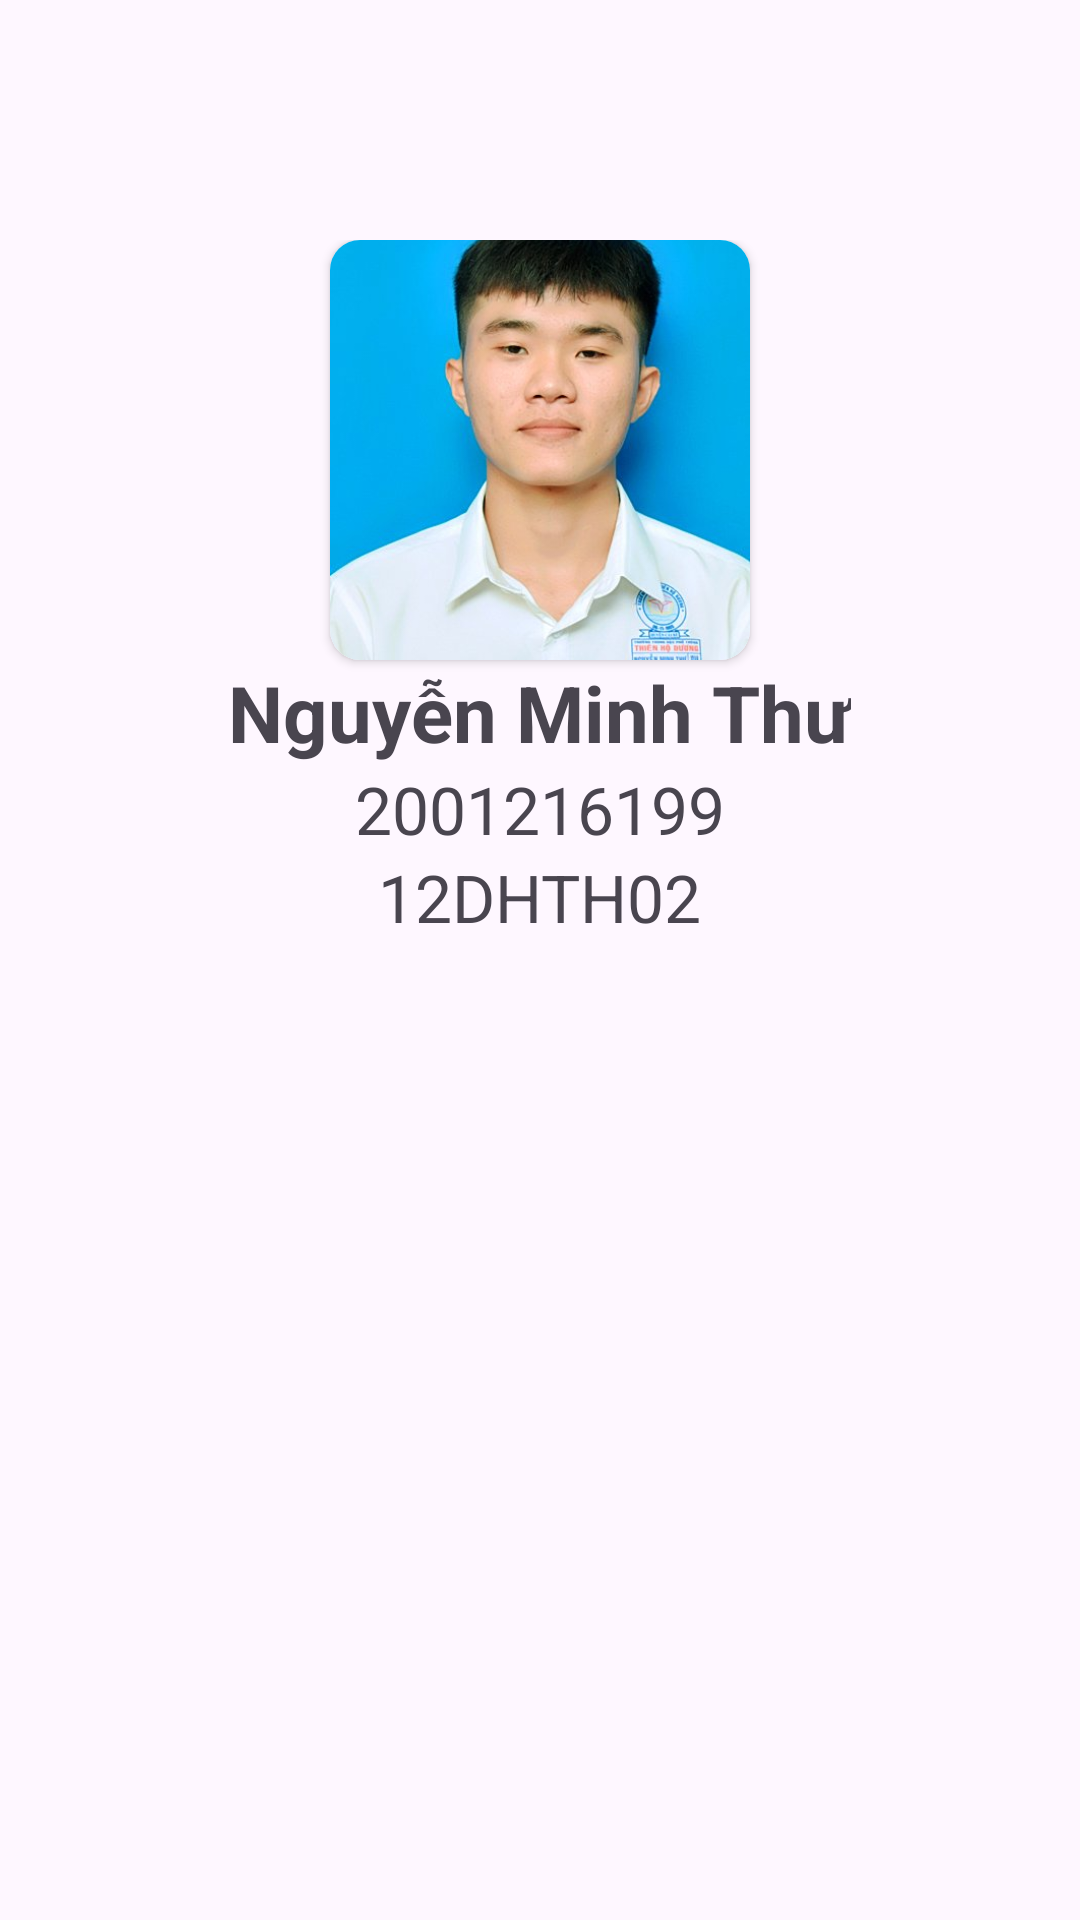

Here is an Android app screen rendered from its layout file. Give the layout XML and the strings, colors and styles it references.
<!-- AndroidManifest.xml: application theme Theme.KTL1_May43_NguyenMinhThu_CT2 -->
<!-- res/layout/fragment_home.xml -->
<?xml version="1.0" encoding="utf-8"?>
<LinearLayout xmlns:android="http://schemas.android.com/apk/res/android"
    xmlns:tools="http://schemas.android.com/tools"
    xmlns:app="http://schemas.android.com/apk/res-auto"
    android:layout_width="match_parent"
    android:layout_height="match_parent"
    android:orientation="vertical"
    android:background="@color/customDarkColor"
    tools:context=".HomeFragment">

    <LinearLayout
        android:layout_width="match_parent"
        android:layout_height="wrap_content"
        android:orientation="vertical"
        android:gravity="center"
        android:paddingTop="80dp"
        android:paddingBottom="30dp"
        tools:ignore="MissingConstraints">

        <androidx.cardview.widget.CardView
            android:layout_width="140dp"
            android:layout_height="140dp"
            app:cardCornerRadius="10dp">

            <ImageView
                android:id="@+id/imageView"
                android:layout_width="140dp"
                android:layout_height="140dp"
                android:scaleType="centerCrop"
                android:src="@drawable/personal_picture"/>
        </androidx.cardview.widget.CardView>


        <TextView
            android:id="@+id/textViewTitle"
            android:layout_width="wrap_content"
            android:layout_height="wrap_content"
            android:text="Nguyễn Minh Thư"
            android:textColor="@color/customPrimaryColor"
            android:textSize="26dp"
            android:textStyle="bold" />

        <TextView
            android:id="@+id/textViewStudentID"
            android:layout_width="wrap_content"
            android:layout_height="wrap_content"
            android:text="2001216199"
            android:textColor="@color/customSeccondaryColor"
            android:textSize="22dp" />
        <TextView
            android:id="@+id/textViewClass"
            android:layout_width="wrap_content"
            android:layout_height="wrap_content"
            android:text="12DHTH02"
            android:textColor="@color/customSeccondaryColor"
            android:textSize="22dp" />
    </LinearLayout>

</LinearLayout>
<!-- resources referenced by this layout -->
<resources>
  <!-- drawable personal_picture: jpg bitmap (drawable, 30656 bytes) -->
  <style name="Theme.KTL1_May43_NguyenMinhThu_CT2" parent="Base.Theme.KTL1_May43_NguyenMinhThu_CT2" />
  <style name="Base.Theme.KTL1_May43_NguyenMinhThu_CT2" parent="Theme.Material3.DayNight.NoActionBar">
          
          
      </style>
</resources>
